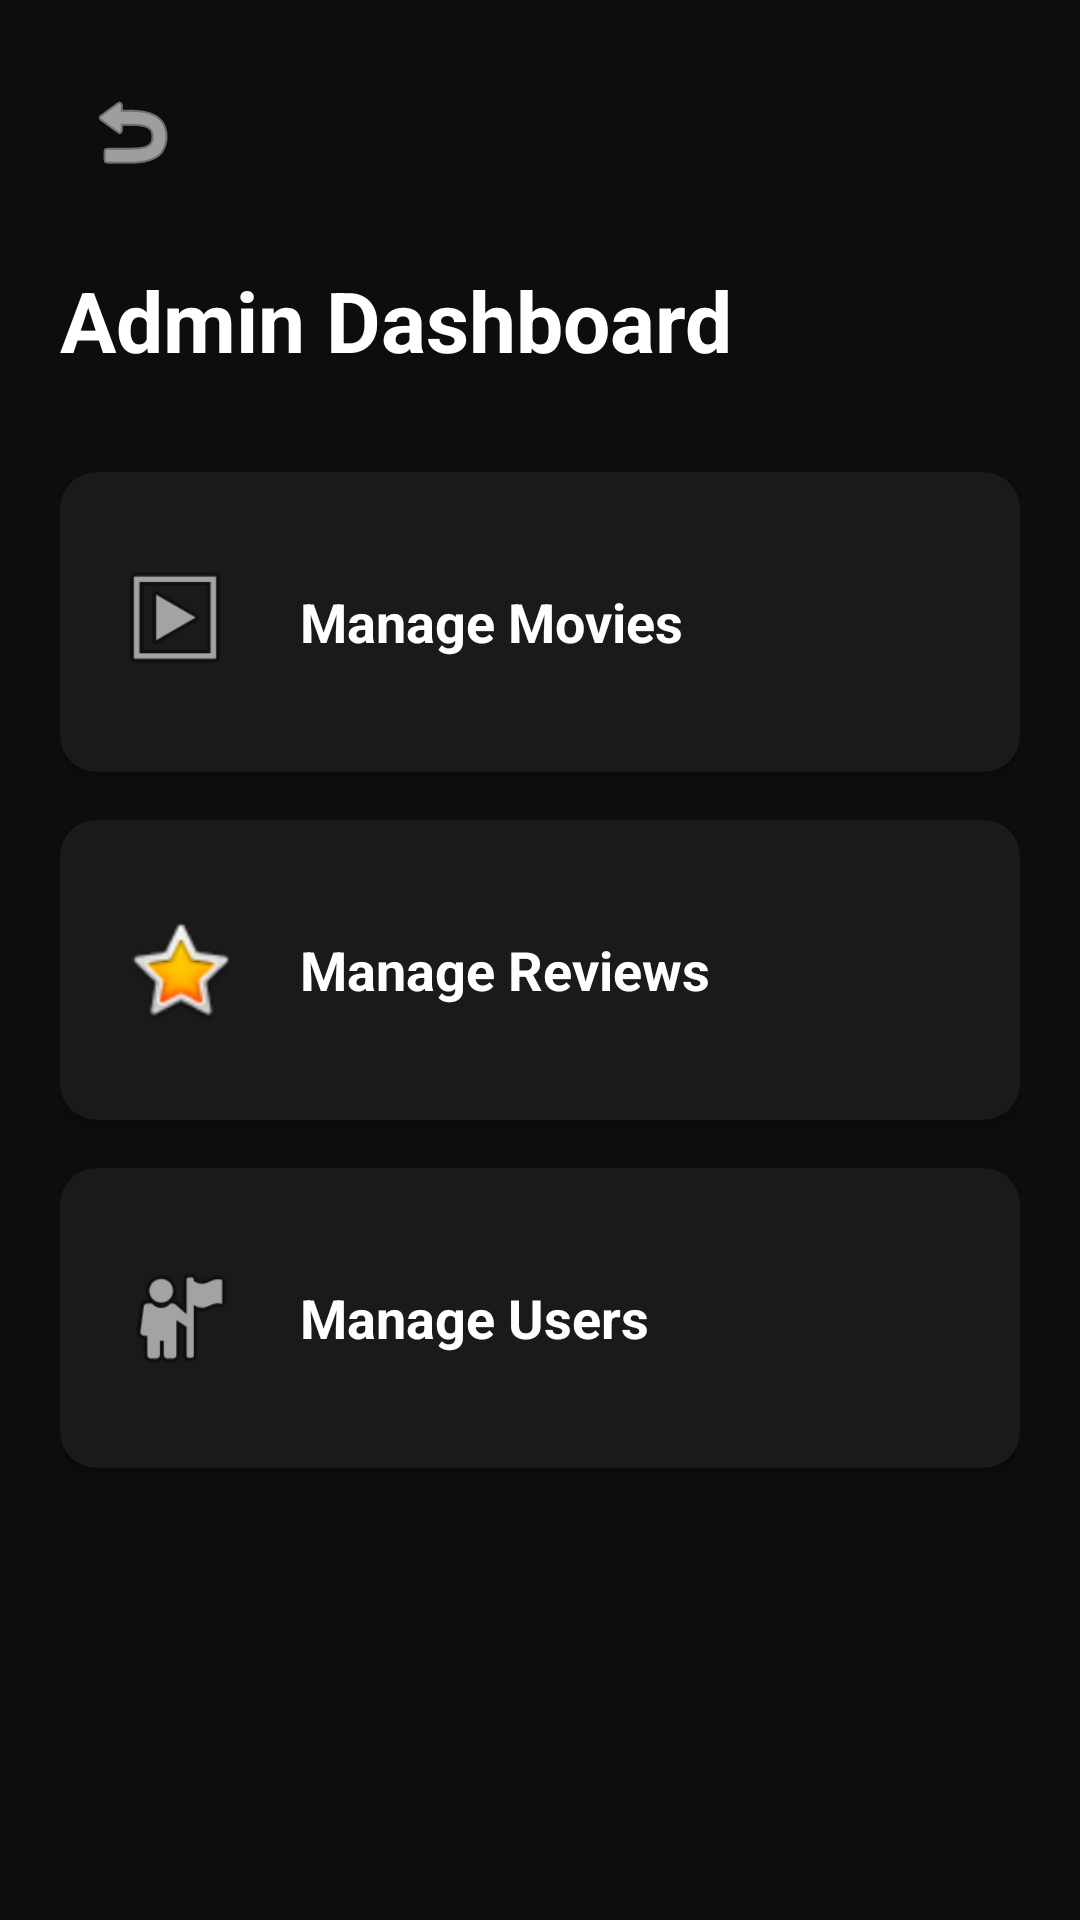

Reconstruct the res/layout file that produces this screen, plus the resources it refers to.
<!-- AndroidManifest.xml: application theme Theme.AppCineIndie -->
<!-- res/layout/fragment_admin_dashboard.xml -->
<?xml version="1.0" encoding="utf-8"?>
<androidx.constraintlayout.widget.ConstraintLayout xmlns:android="http://schemas.android.com/apk/res/android"
    xmlns:app="http://schemas.android.com/apk/res-auto"
    android:layout_width="match_parent"
    android:layout_height="match_parent"
    android:background="@color/bg_noir"
    android:fitsSystemWindows="true"
    android:padding="20dp">

    <ImageButton
        android:id="@+id/btnBack"
        android:layout_width="48dp"
        android:layout_height="48dp"
        android:background="@drawable/bg_dark_button"
        android:src="@android:drawable/ic_menu_revert"
        app:layout_constraintStart_toStartOf="parent"
        app:layout_constraintTop_toTopOf="parent"
        app:tint="@color/white" />

    <TextView
        android:id="@+id/tvAdminTitle"
        android:layout_width="wrap_content"
        android:layout_height="wrap_content"
        android:layout_marginTop="20dp"
        android:text="Admin Dashboard"
        android:textColor="@color/white"
        android:textSize="28sp"
        android:textStyle="bold"
        app:layout_constraintStart_toStartOf="parent"
        app:layout_constraintTop_toBottomOf="@id/btnBack" />

    <LinearLayout
        android:layout_width="match_parent"
        android:layout_height="0dp"
        android:layout_marginTop="32dp"
        android:orientation="vertical"
        app:layout_constraintBottom_toBottomOf="parent"
        app:layout_constraintTop_toBottomOf="@id/tvAdminTitle">

        <androidx.cardview.widget.CardView
            android:id="@+id/cardManageMovies"
            android:layout_width="match_parent"
            android:layout_height="100dp"
            android:layout_marginBottom="16dp"
            app:cardBackgroundColor="@color/card_noir"
            app:cardCornerRadius="12dp">
            <LinearLayout
                android:layout_width="match_parent"
                android:layout_height="match_parent"
                android:gravity="center_vertical"
                android:padding="20dp">
                <ImageView
                    android:layout_width="40dp"
                    android:layout_height="40dp"
                    android:src="@android:drawable/ic_menu_slideshow"
                    app:tint="@color/vibrant_purple" />
                <TextView
                    android:layout_width="wrap_content"
                    android:layout_height="wrap_content"
                    android:layout_marginStart="20dp"
                    android:text="Manage Movies"
                    android:textColor="@color/white"
                    android:textSize="18sp"
                    android:textStyle="bold" />
            </LinearLayout>
        </androidx.cardview.widget.CardView>

        <androidx.cardview.widget.CardView
            android:id="@+id/cardManageReviews"
            android:layout_width="match_parent"
            android:layout_height="100dp"
            android:layout_marginBottom="16dp"
            app:cardBackgroundColor="@color/card_noir"
            app:cardCornerRadius="12dp">
            <LinearLayout
                android:layout_width="match_parent"
                android:layout_height="match_parent"
                android:gravity="center_vertical"
                android:padding="20dp">
                <ImageView
                    android:layout_width="40dp"
                    android:layout_height="40dp"
                    android:src="@android:drawable/btn_star_big_on"
                    app:tint="@color/vibrant_purple" />
                <TextView
                    android:layout_width="wrap_content"
                    android:layout_height="wrap_content"
                    android:layout_marginStart="20dp"
                    android:text="Manage Reviews"
                    android:textColor="@color/white"
                    android:textSize="18sp"
                    android:textStyle="bold" />
            </LinearLayout>
        </androidx.cardview.widget.CardView>

        <androidx.cardview.widget.CardView
            android:id="@+id/cardManageUsers"
            android:layout_width="match_parent"
            android:layout_height="100dp"
            app:cardBackgroundColor="@color/card_noir"
            app:cardCornerRadius="12dp">
            <LinearLayout
                android:layout_width="match_parent"
                android:layout_height="match_parent"
                android:gravity="center_vertical"
                android:padding="20dp">
                <ImageView
                    android:layout_width="40dp"
                    android:layout_height="40dp"
                    android:src="@android:drawable/ic_menu_myplaces"
                    app:tint="@color/vibrant_purple" />
                <TextView
                    android:layout_width="wrap_content"
                    android:layout_height="wrap_content"
                    android:layout_marginStart="20dp"
                    android:text="Manage Users"
                    android:textColor="@color/white"
                    android:textSize="18sp"
                    android:textStyle="bold" />
            </LinearLayout>
        </androidx.cardview.widget.CardView>

    </LinearLayout>

</androidx.constraintlayout.widget.ConstraintLayout>
<!-- resources referenced by this layout -->
<resources>
  <color name="bg_noir">#0D0D0D</color>
  <color name="card_noir">#1A1A1A</color>
  <color name="white">#FFFFFFFF</color>
  <style name="Theme.AppCineIndie" parent="Theme.AppCompat.Light.NoActionBar" />
</resources>
